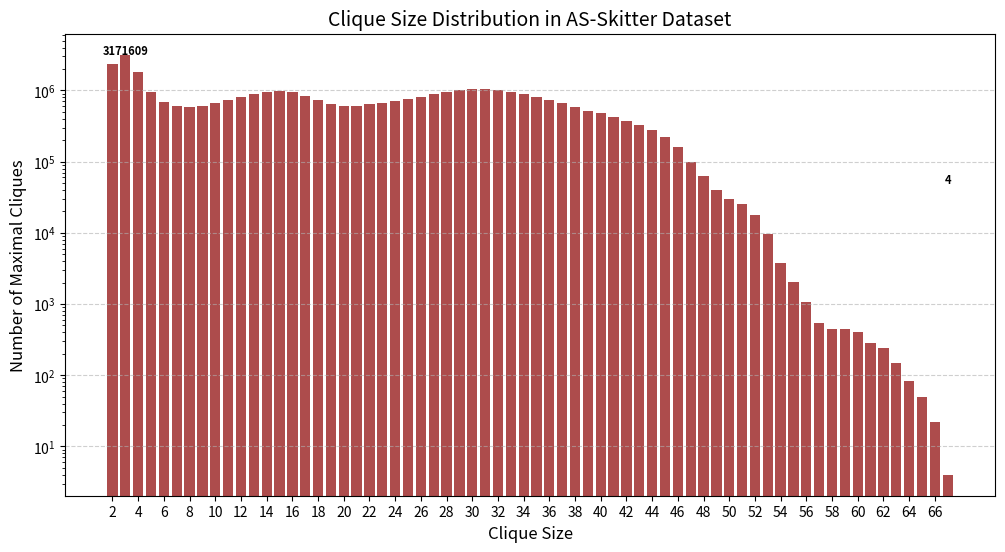

Reproduce this figure in Python.
import matplotlib.pyplot as plt

# Clique size distribution data for AS-Skitter dataset
clique_sizes_skitter = list(range(2, 68))  # Clique sizes from 2 to 67
clique_counts_skitter = [
    2319807, 3171609, 1823321, 939336, 684873, 598284, 588889, 608937, 665661, 728098, 
    798073, 877282, 945194, 980831, 939987, 839330, 729601, 639413, 600192, 611976, 
    640890, 673924, 706753, 753633, 818353, 892719, 955212, 999860, 1034106, 1055653, 
    1017560, 946717, 878552, 809485, 744634, 663650, 583922, 520239, 474301, 420796, 
    367879, 321829, 275995, 222461, 158352, 99522, 62437, 39822, 30011, 25637, 17707, 
    9514, 3737, 2042, 1080, 546, 449, 447, 405, 283, 242, 146, 84, 49, 22, 4
]

# Plot histogram
plt.figure(figsize=(12, 6))
bars = plt.bar(clique_sizes_skitter, clique_counts_skitter, color='darkred', alpha=0.7)

# Annotate bars with exact values for significant counts
for bar, count in zip(bars, clique_counts_skitter):
    if count > 3000000 or count < 5:  # Show for large and very small values
        plt.text(bar.get_x() + bar.get_width()/2, bar.get_height() + 50000, f"{count}",
                 ha='center', fontsize=8, fontweight='bold')

# Labels and title
plt.xlabel("Clique Size", fontsize=12)
plt.ylabel("Number of Maximal Cliques", fontsize=12)
plt.title("Clique Size Distribution in AS-Skitter Dataset", fontsize=14)
plt.xticks(range(2, 68, 2))  # Show every 2nd clique size for readability
plt.yscale("log")  # Use log scale to handle large range
plt.grid(axis='y', linestyle='--', alpha=0.6)

# Show plot
plt.show()
